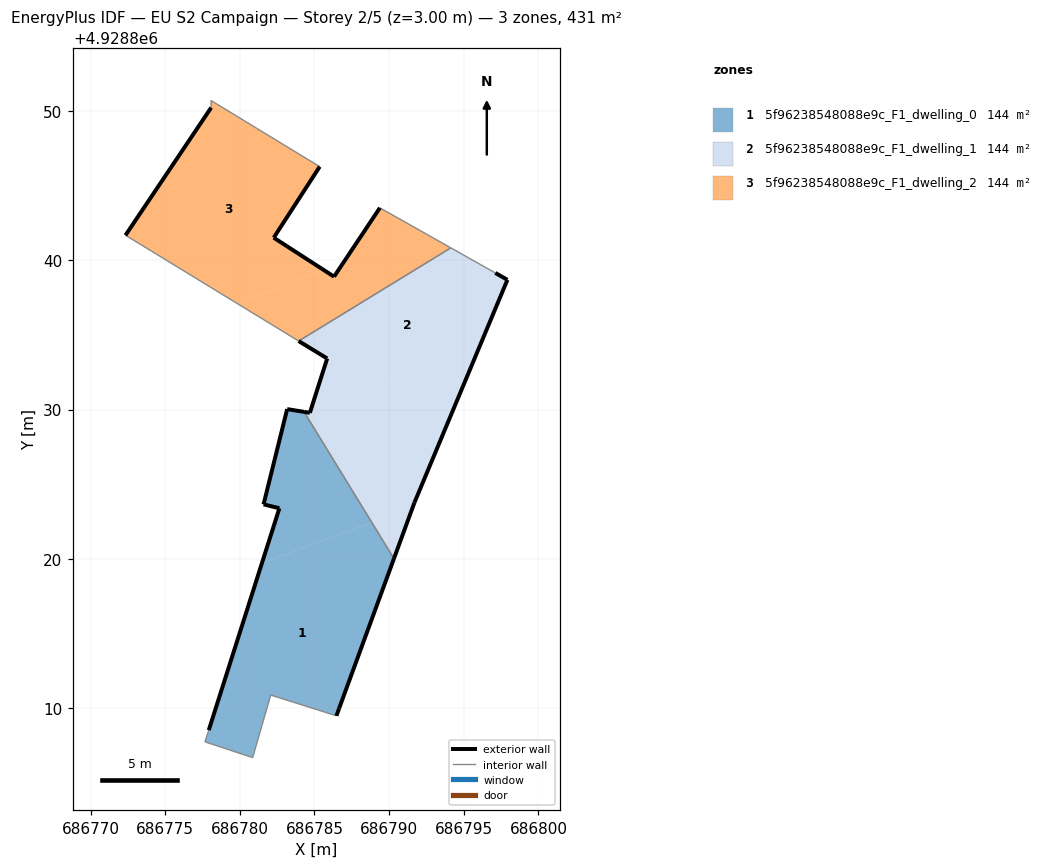
=== STOREY PLAN SPEC (per zone: floor XY polygon, exterior-wall plan segments, windows/doors) ===
zone 1: 5f96238548088e9c_F1_dwelling_0  (143.6 m²)
  floor: (686786.47, 4928809.49) (686786.65, 4928809.99) (686790.32, 4928820.02) (686788.83, 4928822.45) (686781.48, 4928819.71) (686777.92, 4928808.53) (686777.66, 4928807.75) (686780.86, 4928806.69) (686782.07, 4928810.88)
  floor: (686788.83, 4928822.45) (686784.30, 4928829.84) (686783.17, 4928830.03) (686781.59, 4928823.65) (686782.65, 4928823.39) (686781.48, 4928819.71)
  exterior wall: (686790.32, 4928820.02) – (686786.65, 4928809.99)  [10.7 m]
  exterior wall: (686786.65, 4928809.99) – (686786.47, 4928809.49)  [0.5 m]
  exterior wall: (686777.92, 4928808.53) – (686782.65, 4928823.39)  [15.6 m]
  exterior wall: (686782.65, 4928823.39) – (686781.59, 4928823.65)  [1.1 m]
  exterior wall: (686781.59, 4928823.65) – (686783.17, 4928830.03)  [6.6 m]
  exterior wall: (686783.17, 4928830.03) – (686784.30, 4928829.84)  [1.1 m]
  interior walls: 5
zone 2: 5f96238548088e9c_F1_dwelling_1  (143.7 m²)
  floor: (686790.32, 4928820.02) (686791.59, 4928823.48) (686788.83, 4928822.45)
  floor: (686791.69, 4928823.76) (686796.15, 4928834.45) (686784.83, 4928830.22) (686784.69, 4928829.78) (686784.30, 4928829.84) (686788.83, 4928822.45) (686791.59, 4928823.48)
  floor: (686796.15, 4928834.45) (686797.92, 4928838.69) (686797.11, 4928839.15) (686794.13, 4928840.83) (686783.94, 4928834.59) (686785.85, 4928833.42) (686784.83, 4928830.22)
  exterior wall: (686785.85, 4928833.42) – (686783.94, 4928834.58)  [2.2 m]
  exterior wall: (686797.11, 4928839.15) – (686797.92, 4928838.69)  [0.9 m]
  exterior wall: (686797.92, 4928838.69) – (686791.69, 4928823.76)  [16.2 m]
  exterior wall: (686791.69, 4928823.76) – (686790.32, 4928820.02)  [4.0 m]
  exterior wall: (686784.30, 4928829.84) – (686784.69, 4928829.78)  [0.4 m]
  exterior wall: (686784.69, 4928829.78) – (686785.85, 4928833.42)  [3.8 m]
  interior walls: 3
zone 3: 5f96238548088e9c_F1_dwelling_2  (143.6 m²)
  floor: (686794.13, 4928840.83) (686789.38, 4928843.51) (686786.31, 4928838.90) (686785.66, 4928839.32) (686779.79, 4928837.12) (686783.94, 4928834.59)
  floor: (686785.66, 4928839.32) (686782.27, 4928841.51) (686785.35, 4928846.27) (686781.14, 4928848.83) (686779.83, 4928849.63) (686778.31, 4928850.55) (686778.07, 4928850.70) (686778.08, 4928850.22) (686772.34, 4928841.67) (686774.10, 4928840.60) (686779.79, 4928837.12)
  exterior wall: (686785.35, 4928846.27) – (686782.27, 4928841.51)  [5.7 m]
  exterior wall: (686782.27, 4928841.51) – (686786.31, 4928838.90)  [4.8 m]
  exterior wall: (686786.31, 4928838.90) – (686789.38, 4928843.51)  [5.5 m]
  exterior wall: (686772.34, 4928841.67) – (686778.08, 4928850.22)  [10.3 m]
  interior walls: 9

=== DERIVED (storey summary) ===
Building: EU S2 Campaign
Storey: 2 of 5  (floor level z = 3.00 m)
Storey gross floor area: 430.9 m²
Zones on this storey: 3
  - 5f96238548088e9c_F1_dwelling_0: floor 143.6 m²; exterior wall 35.6 m (106.8 m²); WWR 0.0%
  - 5f96238548088e9c_F1_dwelling_1: floor 143.7 m²; exterior wall 27.5 m (82.6 m²); WWR 0.0%
  - 5f96238548088e9c_F1_dwelling_2: floor 143.6 m²; exterior wall 26.3 m (78.9 m²); WWR 0.0%
Zone adjacency (shared interzone walls):
  - 5f96238548088e9c_F1_dwelling_0 ↔ 5f96238548088e9c_F1_dwelling_1
  - 5f96238548088e9c_F1_dwelling_1 ↔ 5f96238548088e9c_F1_dwelling_2